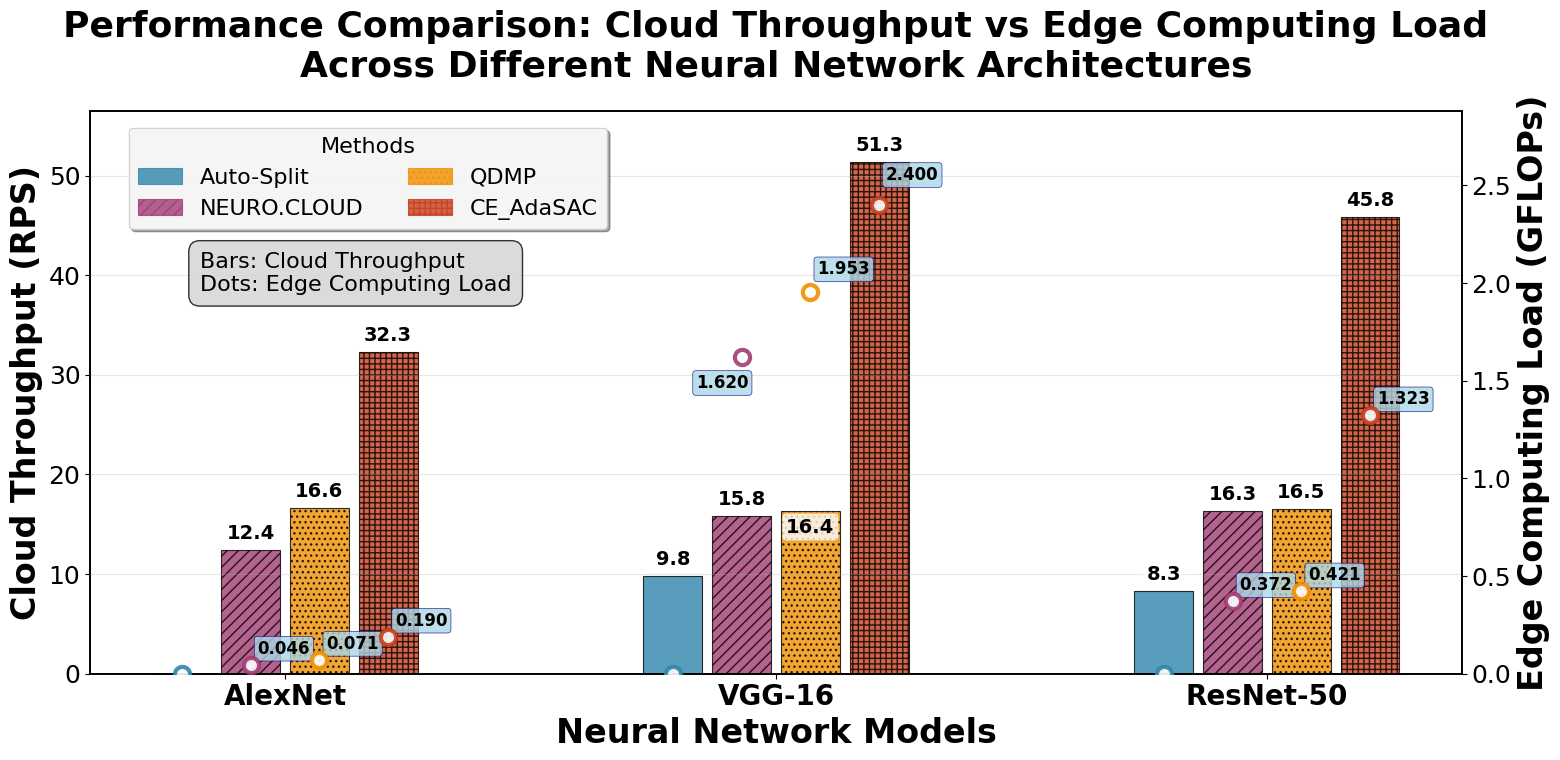

The script that saved this image:
import numpy as np
import pandas as pd
import matplotlib.pyplot as plt
import matplotlib.patches as mpatches
from matplotlib.ticker import FuncFormatter
import seaborn as sns

# 设置学术风格

# 真实数据
data = {
    'Method': ['auto-split', 'NEURO.CLOUD', 'QDMP.CLOUD', 'CE_AdaSAC'],
    'alexnet_Gflops_edge': [None, 0.0465, 0.0713, 0.19],
    'alexnet_cloud_throughtput': [None, 12.3993329158891,  16.5980531976491,32.29118902616232],
    'vgg16_Gflops_edge': [None, 1.62, 1.953,  2.400185],
    'vgg16_cloud_throughtput': [9.77010932752338, 15.8378207158695,  16.3737484252231,51.3347],
    'resnet50_G_flops_edge': [None, 0.372, 0.42129,  1.323],
    'resnet50_cloud_throughtput': [8.33, 16.3150767624362,   16.5451112755471,45.81271761040865]
}

df = pd.DataFrame(data)

# 模型列表和方法
models = ['AlexNet', 'VGG-16', 'ResNet-50']  # 更规范的命名
methods = ['Auto-Split', 'NEURO.CLOUD', 'QDMP', 'CE_AdaSAC']  # 匹配数据中的实际方法数量

# 设置matplotlib参数，符合学术论文要求
plt.rcParams.update({
    'font.size': 20,  # 增大基础字体大小
    'font.family': 'serif',
    'font.serif': ['Times New Roman'],
    'axes.linewidth': 1.2,
    'axes.labelsize': 22,  # 增大轴标签字体
    'axes.titlesize': 24,  # 增大标题字体
    'xtick.labelsize': 18,  # 增大x轴刻度标签
    'ytick.labelsize': 18,  # 增大y轴刻度标签
    'legend.fontsize': 18,  # 增大图例字体
    'figure.figsize': (16, 8),  # 稍微增大图表尺寸
    'savefig.dpi': 300,
    'savefig.bbox': 'tight'
})

# 数据处理
edge_data = np.array([
    df['alexnet_Gflops_edge'].values,
    df['vgg16_Gflops_edge'].values, 
    df['resnet50_G_flops_edge'].values
])

throughput_data = np.array([
    df['alexnet_cloud_throughtput'].values,
    df['vgg16_cloud_throughtput'].values,
    df['resnet50_cloud_throughtput'].values
])

# 处理特殊值（inf和None）
for i in range(throughput_data.shape[0]):
    for j in range(throughput_data.shape[1]):
        if np.isnan(throughput_data[i, j]):  # 修复：使用np.isnan检查NaN
            throughput_data[i, j] = 0
        elif np.isinf(throughput_data[i, j]):
            throughput_data[i, j] = 100  # 用一个很大的值代替inf，便于绘图

# 同样处理edge_data
for i in range(edge_data.shape[0]):
    for j in range(edge_data.shape[1]):
        if np.isnan(edge_data[i, j]):
            edge_data[i, j] = 0

# 创建图形
fig, ax1 = plt.subplots(figsize=(16, 8))

# 设置颜色方案 - 使用更专业的配色
colors = ['#2E86AB', '#A23B72', '#F18F01', '#C73E1D', '#592720', '#1B5E20']
patterns = ['', '///', '...', '+++', 'xxx', '|||']

# 柱状图参数
n_models = len(models)
n_methods = len(methods)
width = 0.12  # 每个柱子的宽度
spacing = 0.02  # 柱子间距

# 计算每组柱子的位置
x_positions = np.arange(n_models)
bar_positions = []

for i in range(n_methods):
    offset = (i - (n_methods-1)/2) * (width + spacing)
    bar_positions.append(x_positions + offset)

# 绘制吞吐量柱状图 (左Y轴)
bars_throughput = []
for i, method in enumerate(methods):
    bars = ax1.bar(bar_positions[i], throughput_data[:, i], width, 
                   label=method, color=colors[i], alpha=0.8, 
                   edgecolor='black', linewidth=0.8, hatch=patterns[i])
    bars_throughput.append(bars)

# 设置左Y轴（吞吐量）
ax1.set_xlabel('Neural Network Models', fontsize=24, fontweight='bold')
ax1.set_ylabel('Cloud Throughput (RPS)', fontsize=24, fontweight='bold', color='black')
ax1.tick_params(axis='y', labelcolor='black', labelsize=18)
ax1.set_xticks(x_positions)
ax1.set_xticklabels(models, fontsize=20, fontweight='bold')
ax1.grid(True, alpha=0.3, axis='y')

# 创建右Y轴（边侧计算压力）
ax2 = ax1.twinx()

# 绘制边侧计算压力的散点图（只有点，没有连线）
for i, method in enumerate(methods):
    if i < len(colors):  # 确保不超出颜色数组范围
        ax2.scatter(bar_positions[i], edge_data[:, i], 
                   s=120, color=colors[i], marker='o',
                   facecolors='white', edgecolors=colors[i], 
                   linewidths=3, alpha=0.9, zorder=5)

# 设置右Y轴
ax2.set_ylabel('Edge Computing Load (GFLOPs)', fontsize=24, fontweight='bold', color='black')
ax2.tick_params(axis='y', labelcolor='black', labelsize=18)

# 设置Y轴范围，确保数据清晰可见
valid_throughput = throughput_data[throughput_data > 0]  # 只考虑有效数据
valid_edge = edge_data[edge_data > 0]  # 只考虑有效数据

if len(valid_throughput) > 0:
    ax1.set_ylim(0, max(valid_throughput) * 1.1)
else:
    ax1.set_ylim(0, 100)

if len(valid_edge) > 0:
    ax2.set_ylim(0, max(valid_edge) * 1.2)
else:
    ax2.set_ylim(0, 10)

# 添加图例 - 合并两种样式到一个图例中
legend_elements = []
for i, method in enumerate(methods):
    # 创建复合图例元素：包含柱状图和散点图样式
    bar_patch = mpatches.Patch(color=colors[i], alpha=0.8, 
                              edgecolor='black', linewidth=0.8,
                              hatch=patterns[i], label=method)
    legend_elements.append(bar_patch)

# 创建主图例
main_legend = ax1.legend(handles=legend_elements, 
                        loc='upper left', bbox_to_anchor=(0.02, 0.99),
                        title='Methods', title_fontsize=16, fontsize=16,
                        frameon=True, fancybox=True, shadow=True,
                        ncol=2)
main_legend.get_frame().set_facecolor('white')
main_legend.get_frame().set_alpha(0.9)

# 添加说明文字
ax1.text(0.08, 0.75, 'Bars: Cloud Throughput\nDots: Edge Computing Load', 
         transform=ax1.transAxes, fontsize=16, 
         bbox=dict(boxstyle='round,pad=0.5', facecolor='lightgray', alpha=0.8),
         verticalalignment='top')

# 添加数值标签
def add_value_labels(ax, bars_list, data, format_str='{:.1f}'):
    """在柱状图上添加数值标签"""
    for i, bars in enumerate(bars_list):
        for j, bar in enumerate(bars):
            height = bar.get_height()
            if height > 0:  # 只为有值的柱子添加标签
                value = data[j, i]
                if np.isinf(value):
                    label = '∞'
                elif value == 0:
                    label = '0'
                else:
                    label = format_str.format(value)
                
                # 所有标签都显示在柱子上方3个像素的位置
                # 特殊处理：VGG-16的第三个柱子（QDMP方法）显示在下方
                if j == 1 and i == 2:  # j=1是VGG-16，i=2是QDMP方法
                    y_offset = -5  # 负值表示向下偏移
                    va_pos = 'top'  # 标签顶部对齐到柱子底部
                else:
                    # 其他标签都显示在柱子上方
                    y_offset = 5
                    va_pos = 'bottom'
                
                ax.annotate(label,
                           xy=(bar.get_x() + bar.get_width() / 2, height),
                           xytext=(0, y_offset),  # 固定在柱子上方3个像素
                           textcoords="offset points",
                           ha='center', va=va_pos,
                           fontsize=14, fontweight='bold',  # 增大数值标签字体
                           rotation=90 if len(label) > 4 else 0,
                           bbox=dict(boxstyle='round,pad=0.2', 
                                   facecolor='white', alpha=0.8, edgecolor='none'))

# 添加吞吐量数值标签
add_value_labels(ax1, bars_throughput, throughput_data, '{:.1f}')

# 添加边侧计算压力数值标签
for i, method in enumerate(methods):
    for j, pos in enumerate(bar_positions[i]):
        value = edge_data[j, i]
        if value > 0:
            # 根据数值大小和位置调整标签位置
            if j == 1 and i == 1:  # VGG-16的NEURO.CLOUD，避免与柱子标签重叠
                x_offset = 5
                y_offset = -25
                ha_pos = 'right'
            elif j == 1 and i == 2:  # VGG-16的QDMP.CLOUD
                x_offset = 5
                y_offset = 10
                ha_pos = 'left'
            elif j == 1 and i == 3:  # VGG-16的CE_AdaSAC，数值较大
                x_offset = 5
                y_offset = 15
                ha_pos = 'left'
            elif value > 2:  # 高数值点
                x_offset = 8
                y_offset = 8
                ha_pos = 'left'
            else:  # 其他情况
                x_offset = 5
                y_offset = 5
                ha_pos = 'left'
            
            ax2.annotate(f'{value:.3f}',
                        xy=(pos, value),
                        xytext=(x_offset, y_offset),
                        textcoords="offset points",
                        ha=ha_pos, va='bottom',
                        fontsize=12, fontweight='bold',  # 增大边侧计算压力标签字体
                        bbox=dict(boxstyle='round,pad=0.2', 
                                facecolor='lightblue', alpha=0.8, 
                                edgecolor='darkblue', linewidth=0.5))

# 设置标题
plt.title('Performance Comparison: Cloud Throughput vs Edge Computing Load\nAcross Different Neural Network Architectures', 
          fontsize=26, fontweight='bold', pad=25)  # 增大标题字体

# 调整布局
plt.tight_layout()

# 保存高质量图片
plt.savefig('overhead_througput.png', dpi=300, bbox_inches='tight', 
            facecolor='white', edgecolor='none')
plt.savefig('overhead_througput.pdf', bbox_inches='tight', 
            facecolor='white', edgecolor='none')

# 显示图片
plt.show()

# 打印数据摘要
print("=== 数据摘要 ===")
print(f"模型数量: {n_models}")
print(f"方法数量: {n_methods}")
print("\n各方法在不同模型上的表现:")
for i, model in enumerate(models):
    print(f"\n{model}:")
    for j, method in enumerate(methods):
        throughput = throughput_data[i, j]
        edge_load = edge_data[i, j]
        throughput_str = "∞" if np.isinf(throughput) else f"{throughput:.2f}"
        print(f"  {method}: 吞吐量={throughput_str} RPS, 边侧负载={edge_load:.4f} GFLOPs")

